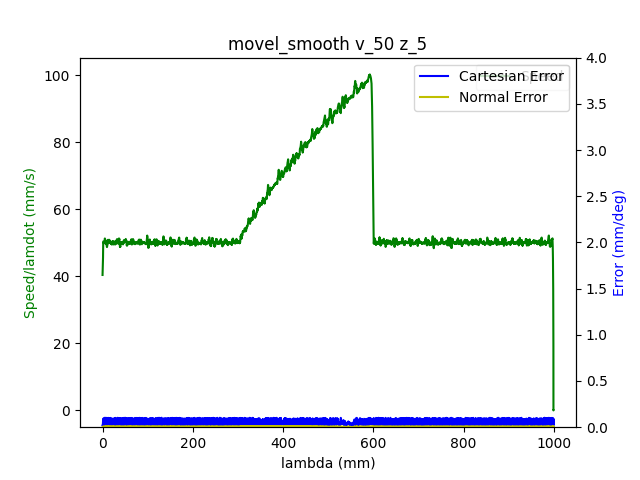

The table this chart was drawn from, first rows:
1.680610478931999922e+09, 0.000000000000000000e+00, -7.640178800605177400e-01, 5.200644838630102962e-01, 4.413937678293659676e-03, -1.376640664815291348e+00, -1.899468004884208749e+00, 5.478675788472799901e-01
1.680610478937999964e+09, 0.000000000000000000e+00, -7.640178800605177400e-01, 5.200644838630102962e-01, 4.413937678293659676e-03, -1.376640664815291348e+00, -1.899468004884208749e+00, 5.478675788472799901e-01
1.680610478951999903e+09, 0.000000000000000000e+00, -7.640178800605177400e-01, 5.200644838630102962e-01, 4.413937678293659676e-03, -1.376640664815291348e+00, -1.899468004884208749e+00, 5.478675788472799901e-01
1.680610478957000017e+09, 0.000000000000000000e+00, -7.640178800605177400e-01, 5.200644838630102962e-01, 4.413937678293659676e-03, -1.376640664815291348e+00, -1.899468004884208749e+00, 5.478675788472799901e-01
1.680610478960999966e+09, 0.000000000000000000e+00, -7.640178800605177400e-01, 5.200644838630102962e-01, 4.413937678293659676e-03, -1.376640664815291348e+00, -1.899468004884208749e+00, 5.478675788472799901e-01
1.680610478964999914e+09, 0.000000000000000000e+00, -7.640178800605177400e-01, 5.200644838630102962e-01, 4.413937678293659676e-03, -1.376640664815291348e+00, -1.899468004884208749e+00, 5.478675788472799901e-01
1.680610478969000101e+09, 0.000000000000000000e+00, -7.640178800605177400e-01, 5.200644838630102962e-01, 4.413937678293659676e-03, -1.376640664815291348e+00, -1.899468004884208749e+00, 5.478675788472799901e-01
1.680610478982000113e+09, 1.000000000000000000e+00, -7.640178800605177400e-01, 5.200644838630102962e-01, 4.413937678293659676e-03, -1.376640664815291348e+00, -1.899468004884208749e+00, 5.478675788472799901e-01
1.680610478996999979e+09, 1.000000000000000000e+00, -7.640178800605177400e-01, 5.200644838630102962e-01, 4.413937678293659676e-03, -1.376640664815291348e+00, -1.899468004884208749e+00, 5.478675788472799901e-01
1.680610479000999928e+09, 1.000000000000000000e+00, -7.636531062468510100e-01, 5.199004229133228350e-01, 4.392993727269727498e-03, -1.376179897892764847e+00, -1.899237621422945388e+00, 5.475604008989289895e-01
1.680610479005000114e+09, 1.000000000000000000e+00, -7.636531062468510100e-01, 5.199004229133228350e-01, 4.392993727269727498e-03, -1.376179897892764847e+00, -1.899237621422945388e+00, 5.475604008989289895e-01
1.680610479009000063e+09, 1.000000000000000000e+00, -7.625867100738823456e-01, 5.194239480275284482e-01, 4.316199240181976468e-03, -1.374762690540145549e+00, -1.898560433673171621e+00, 5.466406123831279995e-01
1.680610479013000011e+09, 1.000000000000000000e+00, -7.625867100738823456e-01, 5.194239480275284482e-01, 4.316199240181976468e-03, -1.374762690540145549e+00, -1.898560433673171621e+00, 5.466406123831279995e-01
1.680610479016999960e+09, 1.000000000000000000e+00, -7.612078999648068667e-01, 5.188113374600784589e-01, 4.216715472818300357e-03, -1.372971982727599238e+00, -1.897687769047174511e+00, 5.454886950768117471e-01
1.680610479020999908e+09, 1.000000000000000000e+00, -7.612078999648068667e-01, 5.188113374600784589e-01, 4.216715472818300357e-03, -1.372971982727599238e+00, -1.897687769047174511e+00, 5.454886950768117471e-01
1.680610479026000023e+09, 1.000000000000000000e+00, -7.598413071604952496e-01, 5.181987268926283585e-01, 4.129449010218584105e-03, -1.371179529585801138e+00, -1.896815104421177400e+00, 5.442983805269515640e-01
1.680610479029999971e+09, 1.000000000000000000e+00, -7.598413071604952496e-01, 5.181987268926283585e-01, 4.129449010218584105e-03, -1.371179529585801138e+00, -1.896815104421177400e+00, 5.442983805269515640e-01
1.680610479033999920e+09, 1.000000000000000000e+00, -7.584624970514197706e-01, 5.175756443496664083e-01, 4.031710572106901765e-03, -1.369371368480734930e+00, -1.895942439795180068e+00, 5.431482085498873236e-01
1.680610479039999962e+09, 1.000000000000000000e+00, -7.570836869423442916e-01, 5.169630337822164190e-01, 3.932226804743224786e-03, -1.367578915338936829e+00, -1.895088973790955089e+00, 5.419578940000272516e-01
1.680610479043999910e+09, 1.000000000000000000e+00, -7.570836869423442916e-01, 5.169630337822164190e-01, 3.932226804743224786e-03, -1.367578915338936829e+00, -1.895088973790955089e+00, 5.419578940000272516e-01
1.680610479049000025e+09, 1.000000000000000000e+00, -7.557170941380326745e-01, 5.163504232147664297e-01, 3.844960342143508101e-03, -1.365770754233870621e+00, -1.894216309164957979e+00, 5.408059766937109991e-01
1.680610479052999973e+09, 1.000000000000000000e+00, -7.557170941380326745e-01, 5.163504232147664297e-01, 3.844960342143508101e-03, -1.365770754233870621e+00, -1.894216309164957979e+00, 5.408059766937109991e-01
1.680610479056999922e+09, 1.000000000000000000e+00, -7.543382840289571956e-01, 5.157360673180644284e-01, 3.747221904031825760e-03, -1.363980046421324532e+00, -1.893343644538960646e+00, 5.396174074731028281e-01
1.680610479061000109e+09, 1.000000000000000000e+00, -7.543382840289571956e-01, 5.157360673180644284e-01, 3.747221904031825760e-03, -1.363980046421324532e+00, -1.893343644538960646e+00, 5.396174074731028281e-01
1.680610479065000057e+09, 1.000000000000000000e+00, -7.529577285906297046e-01, 5.151147301043543791e-01, 3.647738136668148782e-03, -1.362187593279526432e+00, -1.892470979912963536e+00, 5.384654901667865756e-01
1.680610479069000006e+09, 1.000000000000000000e+00, -7.529577285906297046e-01, 5.151147301043543791e-01, 3.647738136668148782e-03, -1.362187593279526432e+00, -1.892470979912963536e+00, 5.384654901667865756e-01
1.680610479072999954e+09, 1.000000000000000000e+00, -7.515789184815542257e-01, 5.145021195369043898e-01, 3.560471674068432096e-03, -1.360379432174460224e+00, -1.891598315286966425e+00, 5.372751756169263926e-01
1.680610479076999903e+09, 1.000000000000000000e+00, -7.515789184815542257e-01, 5.145021195369043898e-01, 3.560471674068432096e-03, -1.360379432174460224e+00, -1.891598315286966425e+00, 5.372751756169263926e-01
1.680610479081000090e+09, 1.000000000000000000e+00, -7.502123256772426085e-01, 5.138895089694544005e-01, 3.460987906704755552e-03, -1.358586979032662123e+00, -1.890725650660969315e+00, 5.361232583106101401e-01
1.680610479085000038e+09, 1.000000000000000000e+00, -7.502123256772426085e-01, 5.138895089694544005e-01, 3.460987906704755552e-03, -1.358586979032662123e+00, -1.890725650660969315e+00, 5.361232583106101401e-01
1.680610479088999987e+09, 1.000000000000000000e+00, -7.488335155681671296e-01, 5.132751530727523992e-01, 3.363249468593073211e-03, -1.356778817927595915e+00, -1.889854731364223994e+00, 5.349346890900020801e-01
1.680610479092999935e+09, 1.000000000000000000e+00, -7.488335155681671296e-01, 5.132751530727523992e-01, 3.363249468593073211e-03, -1.356778817927595915e+00, -1.889854731364223994e+00, 5.349346890900020801e-01
1.680610479096999884e+09, 1.000000000000000000e+00, -7.474547054590915396e-01, 5.126625425053024099e-01, 3.275983005993356525e-03, -1.354986364785797814e+00, -1.888982066738226884e+00, 5.337827717836858277e-01
1.680610479101000071e+09, 1.000000000000000000e+00, -7.474547054590915396e-01, 5.126625425053024099e-01, 3.275983005993356525e-03, -1.354986364785797814e+00, -1.888982066738226884e+00, 5.337827717836858277e-01
1.680610479105000019e+09, 1.000000000000000000e+00, -7.460881126547800335e-01, 5.120412052915924717e-01, 3.176499238629679547e-03, -1.353195656973251504e+00, -1.888126855404749671e+00, 5.325924572338256446e-01
1.680610479108999968e+09, 1.000000000000000000e+00, -7.460881126547800335e-01, 5.120412052915924717e-01, 3.176499238629679547e-03, -1.353195656973251504e+00, -1.888126855404749671e+00, 5.325924572338256446e-01
1.680610479112999916e+09, 1.000000000000000000e+00, -7.447093025457045545e-01, 5.114268493948904704e-01, 3.078760800517997206e-03, -1.351387495868185296e+00, -1.887254190778752339e+00, 5.314422852567614042e-01
1.680610479117000103e+09, 1.000000000000000000e+00, -7.447093025457045545e-01, 5.114268493948904704e-01, 3.078760800517997206e-03, -1.351387495868185296e+00, -1.887254190778752339e+00, 5.314422852567614042e-01
1.680610479121000051e+09, 1.000000000000000000e+00, -7.433304924366289645e-01, 5.108142388274403700e-01, 2.989749008666286751e-03, -1.349595042726387195e+00, -1.886381526152755228e+00, 5.302519707069012211e-01
1.680610479125000000e+09, 1.000000000000000000e+00, -7.433304924366289645e-01, 5.108142388274403700e-01, 2.989749008666286751e-03, -1.349595042726387195e+00, -1.886381526152755228e+00, 5.302519707069012211e-01
1.680610479128999949e+09, 1.000000000000000000e+00, -7.419638996323174585e-01, 5.102016282599903807e-01, 2.892010570554603976e-03, -1.347786881621320987e+00, -1.885508861526758118e+00, 5.291000534005849687e-01
1.680610479132999897e+09, 1.000000000000000000e+00, -7.419638996323174585e-01, 5.102016282599903807e-01, 2.892010570554603976e-03, -1.347786881621320987e+00, -1.885508861526758118e+00, 5.291000534005849687e-01
1.680610479137000084e+09, 1.000000000000000000e+00, -7.405850895232418685e-01, 5.095802910462804425e-01, 2.792526803190927432e-03, -1.345994428479522886e+00, -1.884636196900761007e+00, 5.279114841799767976e-01
1.680610479141000032e+09, 1.000000000000000000e+00, -7.405850895232418685e-01, 5.095802910462804425e-01, 2.792526803190927432e-03, -1.345994428479522886e+00, -1.884636196900761007e+00, 5.279114841799767976e-01
1.680610479144999981e+09, 1.000000000000000000e+00, -7.392045340849143775e-01, 5.089659351495784412e-01, 2.705260340591210746e-03, -1.344203720666976798e+00, -1.883765277604015687e+00, 5.267595668736606562e-01
1.680610479148999929e+09, 1.000000000000000000e+00, -7.392045340849143775e-01, 5.089659351495784412e-01, 2.705260340591210746e-03, -1.344203720666976798e+00, -1.883765277604015687e+00, 5.267595668736606562e-01
1.680610479153000116e+09, 1.000000000000000000e+00, -7.378257239758387875e-01, 5.083533245821284519e-01, 2.607521902479528406e-03, -1.342393814232658578e+00, -1.882892612978018576e+00, 5.255692523238004732e-01
1.680610479157000065e+09, 1.000000000000000000e+00, -7.378257239758387875e-01, 5.083533245821284519e-01, 2.607521902479528406e-03, -1.342393814232658578e+00, -1.882892612978018576e+00, 5.255692523238004732e-01
1.680610479161000013e+09, 1.000000000000000000e+00, -7.364591311715272814e-01, 5.077407140146783515e-01, 2.508038135115851427e-03, -1.340603106420112489e+00, -1.882019948352021466e+00, 5.244190803467362327e-01
1.680610479164999962e+09, 1.000000000000000000e+00, -7.364591311715272814e-01, 5.077407140146783515e-01, 2.508038135115851427e-03, -1.340603106420112489e+00, -1.882019948352021466e+00, 5.244190803467362327e-01
1.680610479168999910e+09, 1.000000000000000000e+00, -7.350803210624516915e-01, 5.071193768009684133e-01, 2.420771672516134742e-03, -1.338794945315046503e+00, -1.881147283726024355e+00, 5.232287657968760497e-01
1.680610479173000097e+09, 1.000000000000000000e+00, -7.350803210624516915e-01, 5.071193768009684133e-01, 2.420771672516134742e-03, -1.338794945315046503e+00, -1.881147283726024355e+00, 5.232287657968760497e-01
1.680610479177000046e+09, 1.000000000000000000e+00, -7.337015109533762125e-01, 5.065050209042664120e-01, 2.321287905152458631e-03, -1.337002492173248180e+00, -1.880292072392546920e+00, 5.220768484905597973e-01
1.680610479180999994e+09, 1.000000000000000000e+00, -7.337015109533762125e-01, 5.065050209042664120e-01, 2.321287905152458631e-03, -1.337002492173248180e+00, -1.880292072392546920e+00, 5.220768484905597973e-01
1.680610479184999943e+09, 1.000000000000000000e+00, -7.323349181490647064e-01, 5.058924103368163117e-01, 2.223549467040776290e-03, -1.335210039031450080e+00, -1.879419407766549810e+00, 5.208865339406997252e-01
1.680610479188999891e+09, 1.000000000000000000e+00, -7.323349181490647064e-01, 5.058924103368163117e-01, 2.223549467040776290e-03, -1.335210039031450080e+00, -1.879419407766549810e+00, 5.208865339406997252e-01
1.680610479193000078e+09, 1.000000000000000000e+00, -7.309561080399891164e-01, 5.052797997693663223e-01, 2.136283004441059171e-03, -1.333401877926383872e+00, -1.878546743140552699e+00, 5.197363619636353738e-01
1.680610479197000027e+09, 1.000000000000000000e+00, -7.309561080399891164e-01, 5.052797997693663223e-01, 2.136283004441059171e-03, -1.333401877926383872e+00, -1.878546743140552699e+00, 5.197363619636353738e-01
1.680610479203000069e+09, 1.000000000000000000e+00, -7.295772979309136375e-01, 5.046567172264043721e-01, 2.036799237077382627e-03, -1.331611170113837561e+00, -1.877675823843807379e+00, 5.185460474137753017e-01
1.680610479209000111e+09, 1.000000000000000000e+00, -7.282107051266020203e-01, 5.040441066589543828e-01, 1.939060798965700286e-03, -1.329801263679519341e+00, -1.876803159217810268e+00, 5.173557328639151187e-01
1.680610479213000059e+09, 1.000000000000000000e+00, -7.282107051266020203e-01, 5.040441066589543828e-01, 1.939060798965700286e-03, -1.329801263679519341e+00, -1.876803159217810268e+00, 5.173557328639151187e-01
... 6,012 more rows
